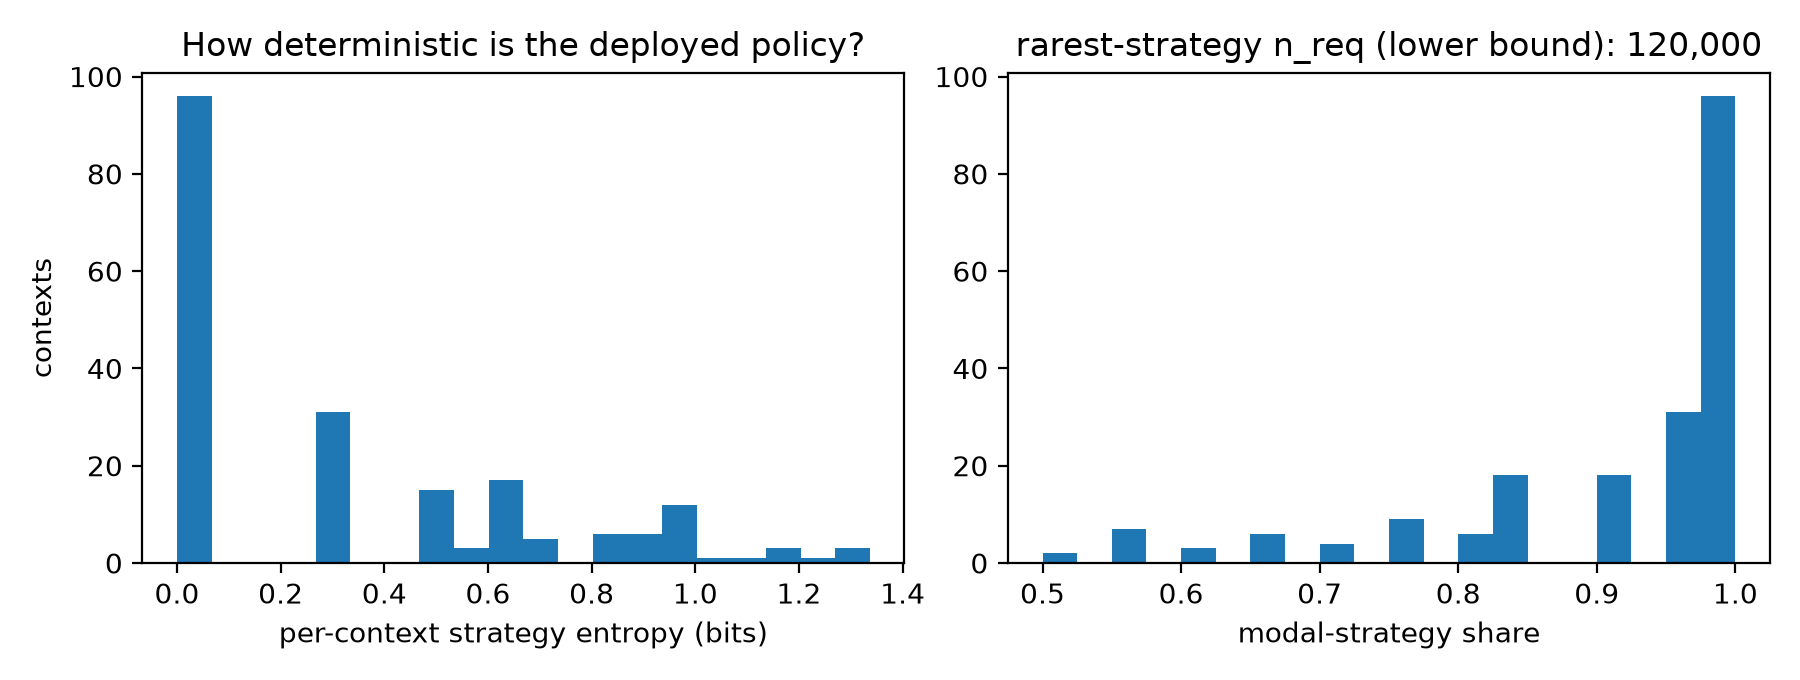

The data file committed next to this chart (first rows):
context_id, k, entropy_bits, top_share, p_FACT, p_SOCR, p_COMG, p_SRCT, p_EMPA, p_REBT, p_CLAIM, p_META, ps_FACT, ps_SOCR, ps_COMG, ps_SRCT, ps_EMPA, ps_REBT, ps_CLAIM, ps_META
51d6400a08, 20, 0.6098, 0.85, 0.15, 0.0, 0.0, 0.0, 0.0, 0.85, 0.0, 0.0, 0.1458, 0.02083, 0.02083, 0.02083, 0.02083, 0.7292, 0.02083, 0.02083
6a90b99fad, 20, -0.0, 1.0, 0.0, 0.0, 0.0, 0.0, 0.0, 1.0, 0.0, 0.0, 0.02083, 0.02083, 0.02083, 0.02083, 0.02083, 0.8542, 0.02083, 0.02083
db22f87d7a, 20, -0.0, 1.0, 0.0, 0.0, 0.0, 0.0, 0.0, 1.0, 0.0, 0.0, 0.02083, 0.02083, 0.02083, 0.02083, 0.02083, 0.8542, 0.02083, 0.02083
ee6d1d8607, 20, -0.0, 1.0, 0.0, 0.0, 0.0, 0.0, 0.0, 1.0, 0.0, 0.0, 0.02083, 0.02083, 0.02083, 0.02083, 0.02083, 0.8542, 0.02083, 0.02083
8cece9a79d, 20, 0.2864, 0.95, 0.05, 0.0, 0.0, 0.0, 0.0, 0.95, 0.0, 0.0, 0.0625, 0.02083, 0.02083, 0.02083, 0.02083, 0.8125, 0.02083, 0.02083
245efb8f96, 20, 0.2864, 0.95, 0.05, 0.0, 0.0, 0.0, 0.0, 0.95, 0.0, 0.0, 0.0625, 0.02083, 0.02083, 0.02083, 0.02083, 0.8125, 0.02083, 0.02083
e60f1726bf, 20, -0.0, 1.0, 0.0, 0.0, 0.0, 0.0, 0.0, 1.0, 0.0, 0.0, 0.02083, 0.02083, 0.02083, 0.02083, 0.02083, 0.8542, 0.02083, 0.02083
c235c6b5ad, 20, 1.279, 0.65, 0.0, 0.0, 0.0, 0.0, 0.2, 0.65, 0.15, 0.0, 0.02083, 0.02083, 0.02083, 0.02083, 0.1875, 0.5625, 0.1458, 0.02083
1766488b92, 20, -0.0, 1.0, 0.0, 0.0, 0.0, 0.0, 0.0, 1.0, 0.0, 0.0, 0.02083, 0.02083, 0.02083, 0.02083, 0.02083, 0.8542, 0.02083, 0.02083
1f5580d744, 20, -0.0, 1.0, 0.0, 0.0, 0.0, 0.0, 0.0, 1.0, 0.0, 0.0, 0.02083, 0.02083, 0.02083, 0.02083, 0.02083, 0.8542, 0.02083, 0.02083
91318bf4d3, 20, -0.0, 1.0, 0.0, 0.0, 0.0, 0.0, 0.0, 1.0, 0.0, 0.0, 0.02083, 0.02083, 0.02083, 0.02083, 0.02083, 0.8542, 0.02083, 0.02083
a1a4be340b, 20, 1.141, 0.65, 0.65, 0.0, 0.0, 0.0, 0.0, 0.3, 0.05, 0.0, 0.5625, 0.02083, 0.02083, 0.02083, 0.02083, 0.2708, 0.0625, 0.02083
211c678362, 20, 0.8813, 0.7, 0.3, 0.0, 0.0, 0.0, 0.0, 0.7, 0.0, 0.0, 0.2708, 0.02083, 0.02083, 0.02083, 0.02083, 0.6042, 0.02083, 0.02083
d42f0df203, 20, -0.0, 1.0, 0.0, 0.0, 0.0, 0.0, 0.0, 1.0, 0.0, 0.0, 0.02083, 0.02083, 0.02083, 0.02083, 0.02083, 0.8542, 0.02083, 0.02083
ac519b8956, 20, 0.2864, 0.95, 0.0, 0.0, 0.05, 0.0, 0.0, 0.95, 0.0, 0.0, 0.02083, 0.02083, 0.0625, 0.02083, 0.02083, 0.8125, 0.02083, 0.02083
a37f4b590f, 20, 0.2864, 0.95, 0.05, 0.0, 0.0, 0.0, 0.0, 0.95, 0.0, 0.0, 0.0625, 0.02083, 0.02083, 0.02083, 0.02083, 0.8125, 0.02083, 0.02083
00eca9f7a0, 20, -0.0, 1.0, 0.0, 0.0, 0.0, 0.0, 0.0, 1.0, 0.0, 0.0, 0.02083, 0.02083, 0.02083, 0.02083, 0.02083, 0.8542, 0.02083, 0.02083
5ad83de10a, 20, 0.6098, 0.85, 0.15, 0.0, 0.0, 0.0, 0.0, 0.85, 0.0, 0.0, 0.1458, 0.02083, 0.02083, 0.02083, 0.02083, 0.7292, 0.02083, 0.02083
e1df31c59a, 20, 0.2864, 0.95, 0.05, 0.0, 0.0, 0.0, 0.0, 0.95, 0.0, 0.0, 0.0625, 0.02083, 0.02083, 0.02083, 0.02083, 0.8125, 0.02083, 0.02083
03fc074e6d, 20, 0.2864, 0.95, 0.05, 0.0, 0.0, 0.0, 0.0, 0.95, 0.0, 0.0, 0.0625, 0.02083, 0.02083, 0.02083, 0.02083, 0.8125, 0.02083, 0.02083
088dae60cf, 20, 0.2864, 0.95, 0.05, 0.0, 0.0, 0.0, 0.0, 0.95, 0.0, 0.0, 0.0625, 0.02083, 0.02083, 0.02083, 0.02083, 0.8125, 0.02083, 0.02083
3d2fc72097, 20, 0.2864, 0.95, 0.0, 0.0, 0.0, 0.0, 0.05, 0.95, 0.0, 0.0, 0.02083, 0.02083, 0.02083, 0.02083, 0.0625, 0.8125, 0.02083, 0.02083
689d3c8d32, 20, 0.2864, 0.95, 0.05, 0.0, 0.0, 0.0, 0.0, 0.95, 0.0, 0.0, 0.0625, 0.02083, 0.02083, 0.02083, 0.02083, 0.8125, 0.02083, 0.02083
f8c182ff75, 20, -0.0, 1.0, 0.0, 0.0, 0.0, 0.0, 0.0, 1.0, 0.0, 0.0, 0.02083, 0.02083, 0.02083, 0.02083, 0.02083, 0.8542, 0.02083, 0.02083
b1e3b23787, 20, 0.8113, 0.75, 0.25, 0.0, 0.0, 0.0, 0.0, 0.75, 0.0, 0.0, 0.2292, 0.02083, 0.02083, 0.02083, 0.02083, 0.6458, 0.02083, 0.02083
71caf2f505, 20, 0.6098, 0.85, 0.15, 0.0, 0.0, 0.0, 0.0, 0.85, 0.0, 0.0, 0.1458, 0.02083, 0.02083, 0.02083, 0.02083, 0.7292, 0.02083, 0.02083
0f4bf7eda4, 20, -0.0, 1.0, 0.0, 0.0, 0.0, 0.0, 0.0, 1.0, 0.0, 0.0, 0.02083, 0.02083, 0.02083, 0.02083, 0.02083, 0.8542, 0.02083, 0.02083
b9a83efb23, 20, -0.0, 1.0, 0.0, 0.0, 0.0, 0.0, 0.0, 1.0, 0.0, 0.0, 0.02083, 0.02083, 0.02083, 0.02083, 0.02083, 0.8542, 0.02083, 0.02083
606158ac03, 20, -0.0, 1.0, 0.0, 0.0, 0.0, 0.0, 0.0, 1.0, 0.0, 0.0, 0.02083, 0.02083, 0.02083, 0.02083, 0.02083, 0.8542, 0.02083, 0.02083
591b5fbd7d, 20, 0.6098, 0.85, 0.15, 0.0, 0.0, 0.0, 0.0, 0.85, 0.0, 0.0, 0.1458, 0.02083, 0.02083, 0.02083, 0.02083, 0.7292, 0.02083, 0.02083
4767e808e1, 20, -0.0, 1.0, 0.0, 0.0, 0.0, 0.0, 0.0, 1.0, 0.0, 0.0, 0.02083, 0.02083, 0.02083, 0.02083, 0.02083, 0.8542, 0.02083, 0.02083
c8c8d77dba, 20, -0.0, 1.0, 0.0, 0.0, 0.0, 0.0, 0.0, 1.0, 0.0, 0.0, 0.02083, 0.02083, 0.02083, 0.02083, 0.02083, 0.8542, 0.02083, 0.02083
e903c10ef7, 20, 0.7219, 0.8, 0.2, 0.0, 0.0, 0.0, 0.0, 0.8, 0.0, 0.0, 0.1875, 0.02083, 0.02083, 0.02083, 0.02083, 0.6875, 0.02083, 0.02083
0833eb79a6, 20, -0.0, 1.0, 0.0, 0.0, 0.0, 0.0, 0.0, 1.0, 0.0, 0.0, 0.02083, 0.02083, 0.02083, 0.02083, 0.02083, 0.8542, 0.02083, 0.02083
eab17ce663, 20, 0.2864, 0.95, 0.05, 0.0, 0.0, 0.0, 0.0, 0.95, 0.0, 0.0, 0.0625, 0.02083, 0.02083, 0.02083, 0.02083, 0.8125, 0.02083, 0.02083
82e5d9540f, 20, 1.141, 0.65, 0.3, 0.0, 0.0, 0.0, 0.0, 0.65, 0.05, 0.0, 0.2708, 0.02083, 0.02083, 0.02083, 0.02083, 0.5625, 0.0625, 0.02083
cc6af13856, 20, 0.2864, 0.95, 0.0, 0.0, 0.0, 0.0, 0.05, 0.95, 0.0, 0.0, 0.02083, 0.02083, 0.02083, 0.02083, 0.0625, 0.8125, 0.02083, 0.02083
439ef3c94c, 20, -0.0, 1.0, 0.0, 0.0, 0.0, 0.0, 0.0, 1.0, 0.0, 0.0, 0.02083, 0.02083, 0.02083, 0.02083, 0.02083, 0.8542, 0.02083, 0.02083
8570302958, 20, -0.0, 1.0, 0.0, 0.0, 0.0, 0.0, 0.0, 1.0, 0.0, 0.0, 0.02083, 0.02083, 0.02083, 0.02083, 0.02083, 0.8542, 0.02083, 0.02083
411b784d52, 20, 0.971, 0.6, 0.4, 0.0, 0.0, 0.0, 0.0, 0.6, 0.0, 0.0, 0.3542, 0.02083, 0.02083, 0.02083, 0.02083, 0.5208, 0.02083, 0.02083
41d8c81766, 20, 0.469, 0.9, 0.1, 0.0, 0.0, 0.0, 0.0, 0.9, 0.0, 0.0, 0.1042, 0.02083, 0.02083, 0.02083, 0.02083, 0.7708, 0.02083, 0.02083
9fd9cf6412, 20, -0.0, 1.0, 0.0, 0.0, 0.0, 0.0, 0.0, 1.0, 0.0, 0.0, 0.02083, 0.02083, 0.02083, 0.02083, 0.02083, 0.8542, 0.02083, 0.02083
11ca071f20, 20, 0.8113, 0.75, 0.75, 0.0, 0.0, 0.0, 0.0, 0.25, 0.0, 0.0, 0.6458, 0.02083, 0.02083, 0.02083, 0.02083, 0.2292, 0.02083, 0.02083
345667fe4a, 20, 0.6098, 0.85, 0.15, 0.0, 0.0, 0.0, 0.0, 0.85, 0.0, 0.0, 0.1458, 0.02083, 0.02083, 0.02083, 0.02083, 0.7292, 0.02083, 0.02083
3ade5bf72a, 20, -0.0, 1.0, 0.0, 0.0, 0.0, 0.0, 0.0, 1.0, 0.0, 0.0, 0.02083, 0.02083, 0.02083, 0.02083, 0.02083, 0.8542, 0.02083, 0.02083
8597060269, 20, -0.0, 1.0, 0.0, 0.0, 0.0, 0.0, 0.0, 1.0, 0.0, 0.0, 0.02083, 0.02083, 0.02083, 0.02083, 0.02083, 0.8542, 0.02083, 0.02083
7cac785680, 20, 0.469, 0.9, 0.1, 0.0, 0.0, 0.0, 0.0, 0.9, 0.0, 0.0, 0.1042, 0.02083, 0.02083, 0.02083, 0.02083, 0.7708, 0.02083, 0.02083
3a12303e3b, 20, -0.0, 1.0, 0.0, 0.0, 0.0, 0.0, 0.0, 1.0, 0.0, 0.0, 0.02083, 0.02083, 0.02083, 0.02083, 0.02083, 0.8542, 0.02083, 0.02083
f7cd597b1c, 20, -0.0, 1.0, 0.0, 0.0, 0.0, 0.0, 0.0, 1.0, 0.0, 0.0, 0.02083, 0.02083, 0.02083, 0.02083, 0.02083, 0.8542, 0.02083, 0.02083
19adb872e9, 20, -0.0, 1.0, 0.0, 0.0, 0.0, 0.0, 0.0, 1.0, 0.0, 0.0, 0.02083, 0.02083, 0.02083, 0.02083, 0.02083, 0.8542, 0.02083, 0.02083
cdb654adc4, 20, -0.0, 1.0, 0.0, 0.0, 0.0, 0.0, 0.0, 1.0, 0.0, 0.0, 0.02083, 0.02083, 0.02083, 0.02083, 0.02083, 0.8542, 0.02083, 0.02083
1b70778b89, 20, -0.0, 1.0, 0.0, 0.0, 0.0, 0.0, 0.0, 1.0, 0.0, 0.0, 0.02083, 0.02083, 0.02083, 0.02083, 0.02083, 0.8542, 0.02083, 0.02083
83079a3bb4, 20, 0.6098, 0.85, 0.15, 0.0, 0.0, 0.0, 0.0, 0.85, 0.0, 0.0, 0.1458, 0.02083, 0.02083, 0.02083, 0.02083, 0.7292, 0.02083, 0.02083
610d852ea9, 20, 1.236, 0.65, 0.25, 0.0, 0.0, 0.0, 0.0, 0.65, 0.1, 0.0, 0.2292, 0.02083, 0.02083, 0.02083, 0.02083, 0.5625, 0.1042, 0.02083
83a259a5b9, 20, 0.569, 0.9, 0.05, 0.0, 0.0, 0.0, 0.0, 0.9, 0.05, 0.0, 0.0625, 0.02083, 0.02083, 0.02083, 0.02083, 0.7708, 0.0625, 0.02083
bc97fa98d6, 20, -0.0, 1.0, 0.0, 0.0, 0.0, 0.0, 0.0, 1.0, 0.0, 0.0, 0.02083, 0.02083, 0.02083, 0.02083, 0.02083, 0.8542, 0.02083, 0.02083
c294336ad1, 20, -0.0, 1.0, 0.0, 0.0, 0.0, 0.0, 0.0, 1.0, 0.0, 0.0, 0.02083, 0.02083, 0.02083, 0.02083, 0.02083, 0.8542, 0.02083, 0.02083
8496fe8c9f, 20, 0.2864, 0.95, 0.0, 0.0, 0.0, 0.0, 0.0, 0.95, 0.05, 0.0, 0.02083, 0.02083, 0.02083, 0.02083, 0.02083, 0.8125, 0.0625, 0.02083
ce32a6e370, 20, 0.2864, 0.95, 0.05, 0.0, 0.0, 0.0, 0.0, 0.95, 0.0, 0.0, 0.0625, 0.02083, 0.02083, 0.02083, 0.02083, 0.8125, 0.02083, 0.02083
7d75530d40, 20, -0.0, 1.0, 0.0, 0.0, 0.0, 0.0, 0.0, 1.0, 0.0, 0.0, 0.02083, 0.02083, 0.02083, 0.02083, 0.02083, 0.8542, 0.02083, 0.02083
... 140 more rows
